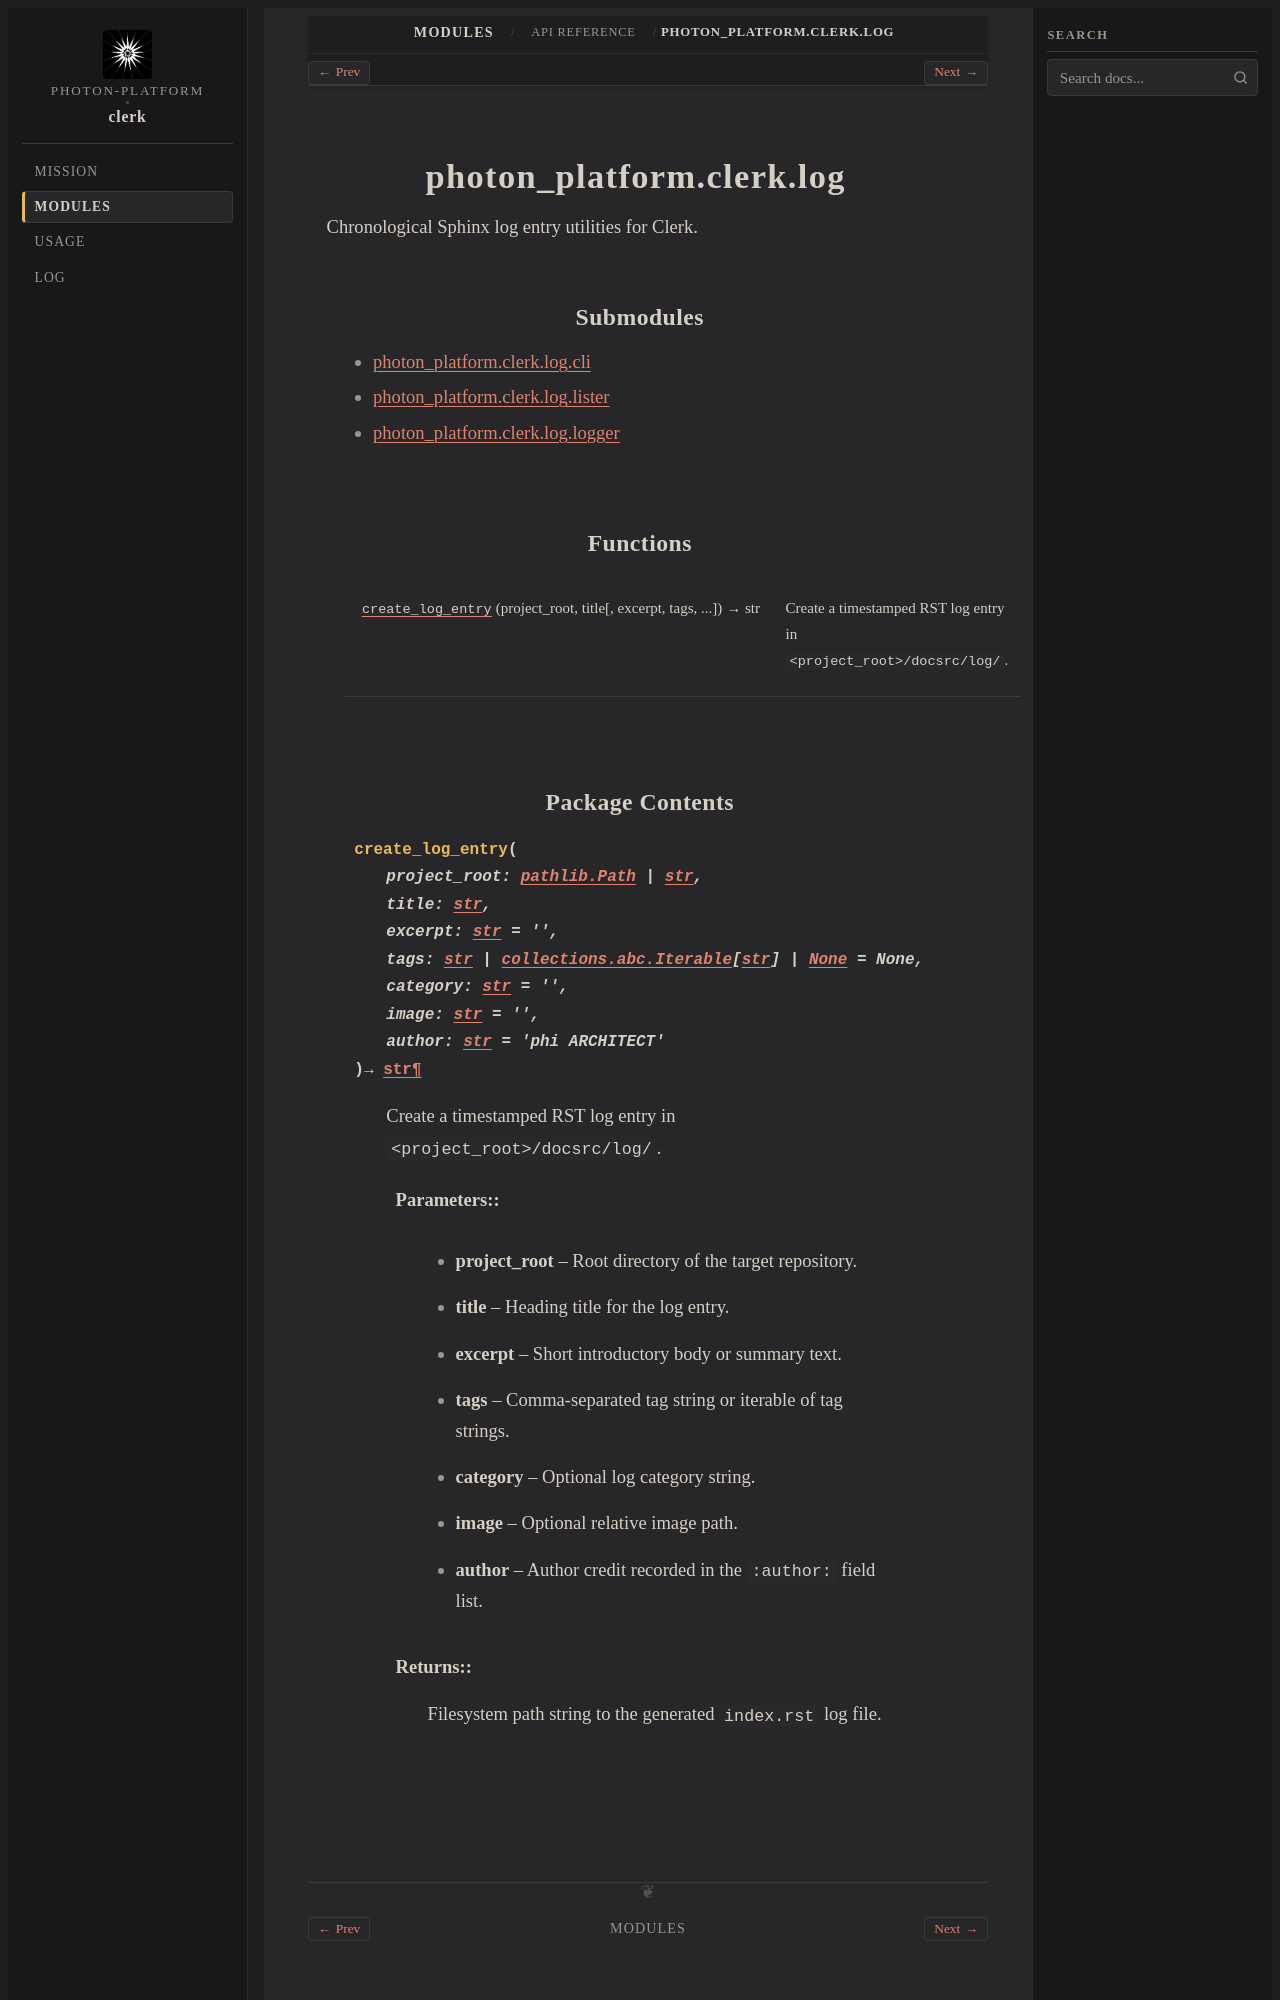

repository: photon-platform/clerk · page: modules/api/photon_platform/clerk/log/index.html · generator: sphinx

photon_platform.clerk.log
=========================

.. py:module:: photon_platform.clerk.log

.. autoapi-nested-parse::

   Chronological Sphinx log entry utilities for Clerk.



Submodules
----------

.. toctree::
   :maxdepth: 1

   /modules/api/photon_platform/clerk/log/cli/index
   /modules/api/photon_platform/clerk/log/lister/index
   /modules/api/photon_platform/clerk/log/logger/index


Functions
---------

.. autoapisummary::

   photon_platform.clerk.log.create_log_entry
